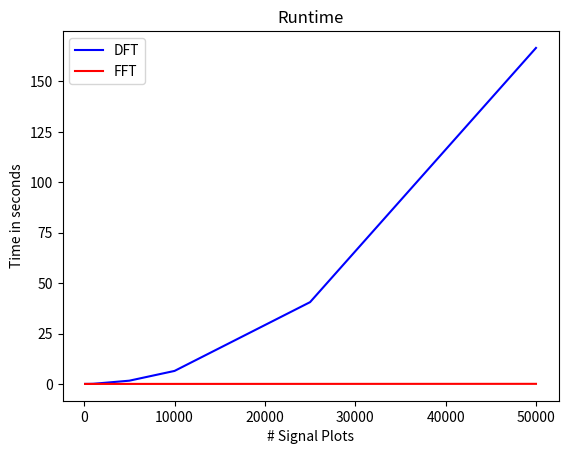

The script that saved this image:
import matplotlib.pyplot as plt
import numpy as np

signal_plots = [100, 500, 1000, 5000, 10000, 25000, 50000]
dft_time = [0.00071901, 0.0179095, 0.0625028, 1.60742, 6.44574, 40.5506, 166.603]
fft_time = [4.7054e-05, 0.000225565, 0.000523724, 0.00330748, 0.00728806, 0.0198269, 0.0418298]

plt.plot(signal_plots, dft_time, linestyle='-', label='DFT', color='blue')
plt.plot(signal_plots, fft_time, linestyle='-', label='FFT', color='red')
plt.title('Runtime')
plt.xlabel('# Signal Plots')
plt.ylabel('Time in seconds')
plt.legend()  

plt.savefig('runTime.png')  